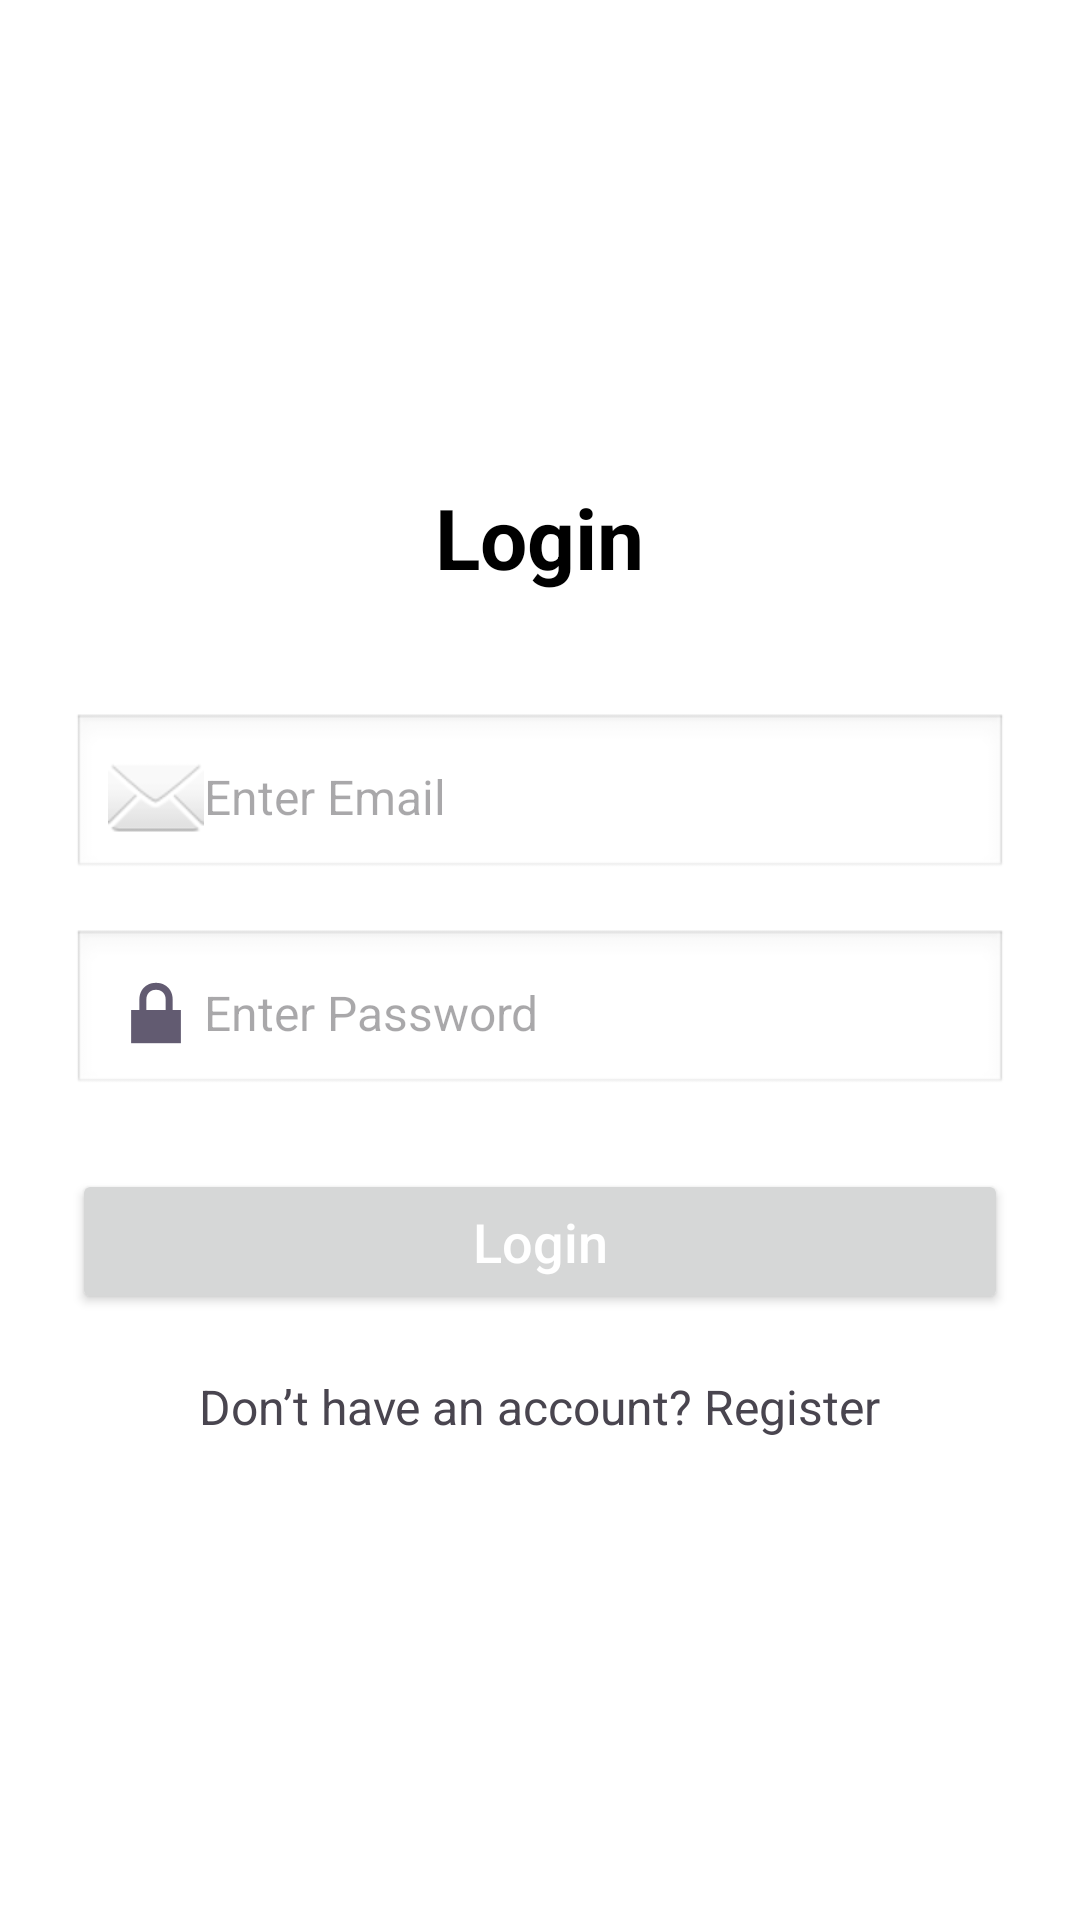

Reconstruct the res/layout file that produces this screen, plus the resources it refers to.
<!-- AndroidManifest.xml: application theme Theme.SharedPrefrenceUssingSaveDetaiils -->
<!-- res/layout/activity_login.xml -->
<?xml version="1.0" encoding="utf-8"?>
<LinearLayout xmlns:android="http://schemas.android.com/apk/res/android"
    xmlns:app="http://schemas.android.com/apk/res-auto"
    xmlns:tools="http://schemas.android.com/tools"
    android:id="@+id/main"
    android:layout_width="match_parent"
    android:layout_height="match_parent"
    android:orientation="vertical"
    android:padding="24dp"
    android:gravity="center"
    android:background="#FFFFFF"
    tools:context=".LoginActivity">

    
    <TextView
        android:layout_width="wrap_content"
        android:layout_height="wrap_content"
        android:text="@string/login"
        android:textSize="28sp"
        android:textStyle="bold"
        android:textColor="@color/black"
        android:layout_marginBottom="40dp" />

    
    <EditText
        android:id="@+id/etEmail"
        android:layout_width="match_parent"
        android:layout_height="wrap_content"
        android:hint="@string/enter_email"
        android:inputType="textEmailAddress"
        android:drawableStart="@android:drawable/ic_dialog_email"
        android:padding="12dp"
        android:background="@android:drawable/edit_text"
        android:textSize="16sp"
        android:layout_marginBottom="16dp" />

    
    <EditText
        android:id="@+id/etPass"
        android:layout_width="match_parent"
        android:layout_height="wrap_content"
        android:hint="@string/enter_password"
        android:inputType="textPassword"
        android:drawableStart="@android:drawable/ic_lock_lock"
        android:padding="12dp"
        android:background="@android:drawable/edit_text"
        android:textSize="16sp"
        android:layout_marginBottom="24dp" />

    
    <Button
        android:id="@+id/loginBtn"
        android:layout_width="match_parent"
        android:layout_height="wrap_content"
        android:text="@string/login"
        android:textAllCaps="false"
        android:textSize="18sp"
        android:textColor="@android:color/white"
        android:padding="12dp" />

    
    <TextView
        android:id="@+id/tvRegister"
        android:layout_width="wrap_content"
        android:layout_height="wrap_content"
        android:text="@string/don_t_have_an_account_register"
        android:textSize="16sp"
        android:layout_marginTop="20dp"
        android:layout_gravity="center" />

</LinearLayout>
<!-- resources referenced by this layout -->
<resources>
  <string name="don_t_have_an_account_register">Don’t have an account? Register</string>
  <string name="enter_email">Enter Email</string>
  <string name="enter_password">Enter Password</string>
  <string name="login">Login</string>
  <style name="Theme.SharedPrefrenceUssingSaveDetaiils" parent="Base.Theme.SharedPrefrenceUssingSaveDetaiils" />
  <style name="Base.Theme.SharedPrefrenceUssingSaveDetaiils" parent="Theme.Material3.DayNight.NoActionBar">
          
          
      </style>
  <!-- not gathered from this repository: default colours our renderer supplied (Android Studio template values) -->
  <color name="black">#FF000000</color>
</resources>
